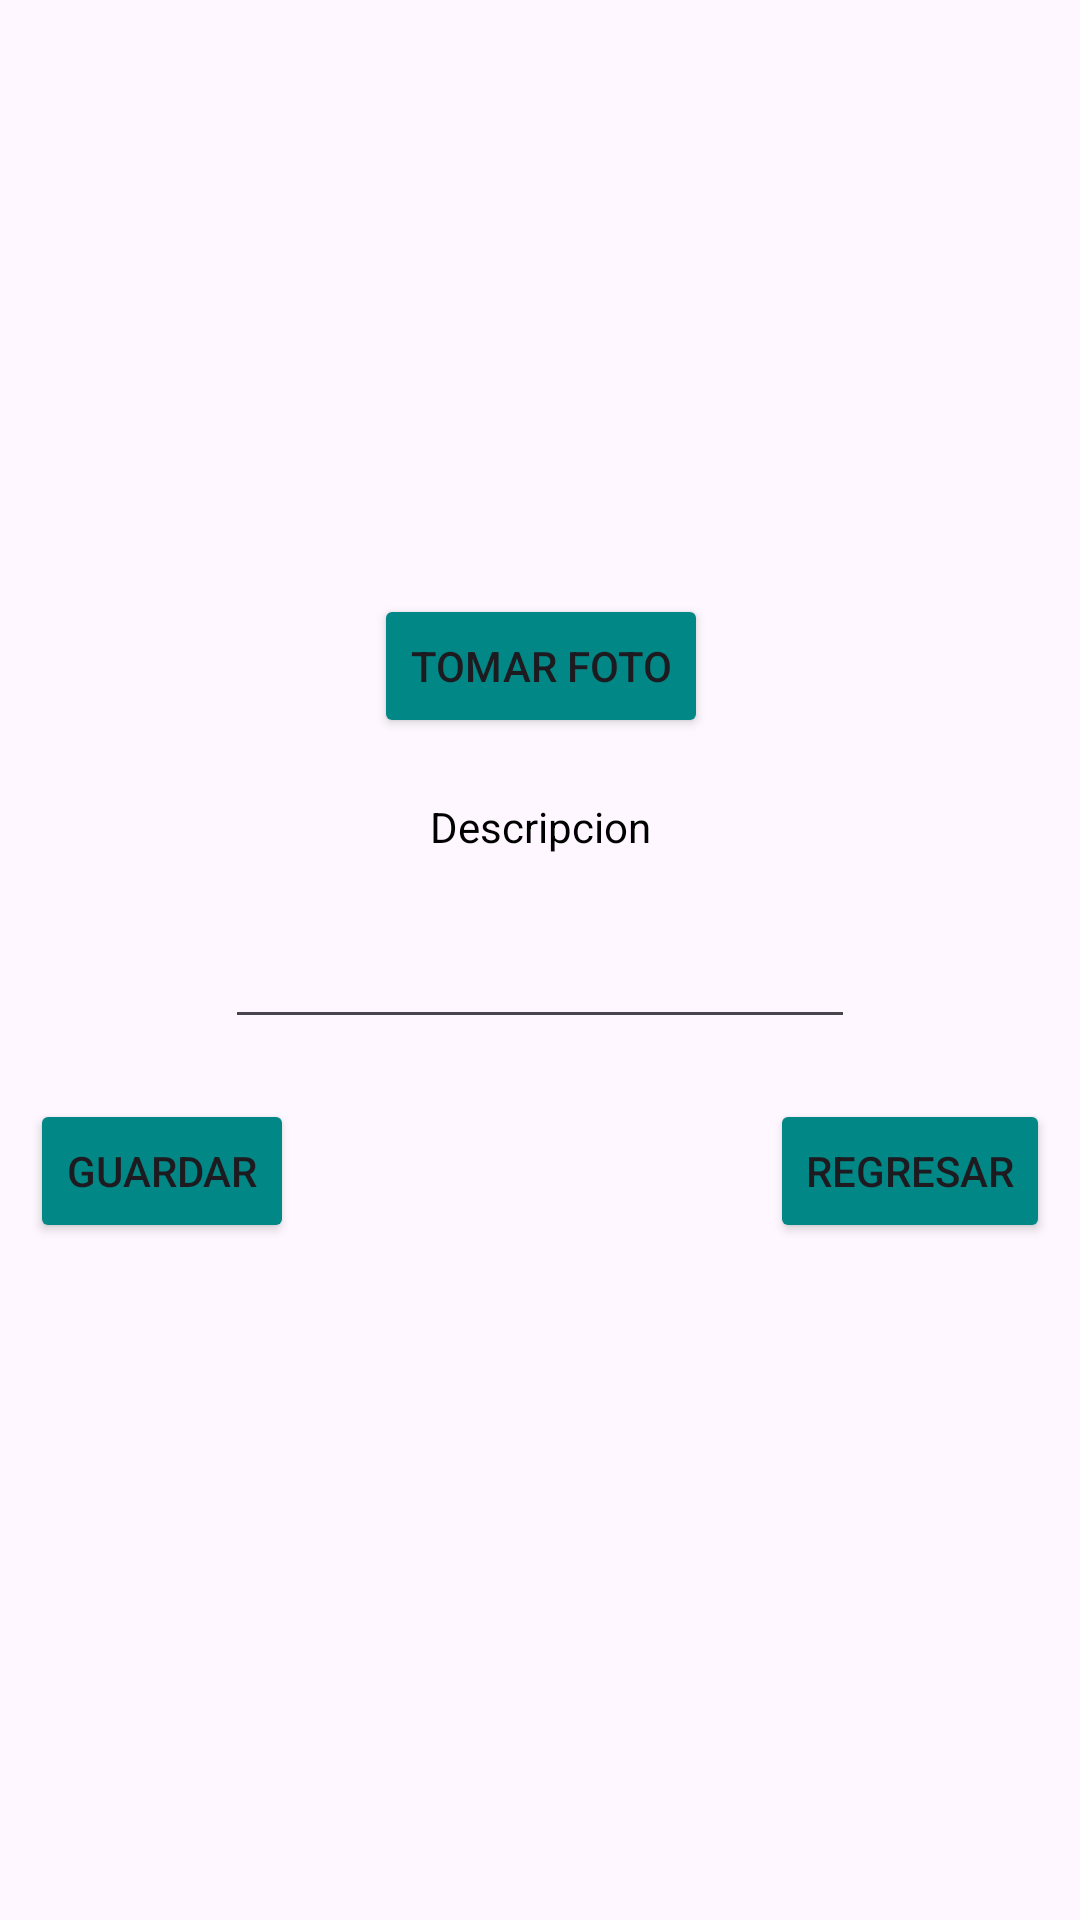

This screen was rendered from an Android layout file. Write that file and the resources it references.
<!-- AndroidManifest.xml: application theme Theme.Ejercicio2_3PM13044 -->
<!-- res/layout/activity_captura.xml -->
<?xml version="1.0" encoding="utf-8"?>
<androidx.constraintlayout.widget.ConstraintLayout xmlns:android="http://schemas.android.com/apk/res/android"
    xmlns:app="http://schemas.android.com/apk/res-auto"
    xmlns:tools="http://schemas.android.com/tools"
    android:layout_width="match_parent"
    android:layout_height="match_parent"
    tools:context=".ActivityCaptura">

    <ImageView
        android:id="@+id/imageView2"
        android:layout_width="280dp"
        android:layout_height="170dp"
        app:layout_constraintEnd_toEndOf="parent"
        app:layout_constraintHorizontal_bias="0.598"
        app:layout_constraintStart_toStartOf="parent"
        app:layout_constraintTop_toTopOf="parent"
        app:srcCompat="@drawable/uth_logo" />

    <ImageView
        android:id="@+id/Imagen1"
        android:layout_width="wrap_content"
        android:layout_height="wrap_content"
        android:layout_marginStart="20dp"
        android:layout_marginTop="20dp"
        android:layout_marginEnd="20dp"
        app:layout_constraintEnd_toEndOf="parent"
        app:layout_constraintStart_toStartOf="parent"
        app:layout_constraintTop_toBottomOf="@+id/imageView2"
        tools:srcCompat="@tools:sample/avatars" />

    <Button
        android:id="@+id/btncapturar"
        android:layout_width="wrap_content"
        android:layout_height="0dp"
        android:layout_marginStart="20dp"
        android:layout_marginTop="8dp"
        android:layout_marginEnd="20dp"
        android:backgroundTint="@color/design_default_color_secondary_variant"
        android:text="Tomar Foto"
        app:layout_constraintEnd_toEndOf="parent"
        app:layout_constraintHorizontal_bias="0.502"
        app:layout_constraintStart_toStartOf="parent"
        app:layout_constraintTop_toBottomOf="@+id/Imagen1" />

    <TextView
        android:id="@+id/textView2"
        android:layout_width="wrap_content"
        android:layout_height="0dp"
        android:layout_marginStart="20dp"
        android:layout_marginTop="20dp"
        android:layout_marginEnd="20dp"
        android:text="Descripcion"
        android:textColor="@color/black"
        app:layout_constraintEnd_toEndOf="parent"
        app:layout_constraintStart_toStartOf="parent"
        app:layout_constraintTop_toBottomOf="@+id/btncapturar" />

    <EditText
        android:id="@+id/txtdesc"
        android:layout_width="wrap_content"
        android:layout_height="0dp"
        android:layout_marginStart="20dp"
        android:layout_marginTop="20dp"
        android:layout_marginEnd="20dp"
        android:ems="10"
        android:inputType="text"
        android:textColor="@color/black"
        app:layout_constraintEnd_toEndOf="parent"
        app:layout_constraintStart_toStartOf="parent"
        app:layout_constraintTop_toBottomOf="@+id/textView2" />

    <Button
        android:id="@+id/btnguardar"
        android:layout_width="wrap_content"
        android:layout_height="0dp"
        android:layout_marginStart="10dp"
        android:layout_marginTop="20dp"
        android:backgroundTint="@color/design_default_color_secondary_variant"
        android:text="Guardar"
        app:layout_constraintStart_toStartOf="parent"
        app:layout_constraintTop_toBottomOf="@+id/txtdesc" />

    <Button
        android:id="@+id/btnregresa1"
        android:layout_width="wrap_content"
        android:layout_height="0dp"
        android:layout_marginTop="20dp"
        android:layout_marginEnd="10dp"
        android:backgroundTint="@color/design_default_color_secondary_variant"
        android:text="Regresar"
        app:layout_constraintEnd_toEndOf="parent"
        app:layout_constraintTop_toBottomOf="@+id/txtdesc" />
</androidx.constraintlayout.widget.ConstraintLayout>
<!-- resources referenced by this layout -->
<resources>
  <style name="Theme.Ejercicio2_3PM13044" parent="Base.Theme.Ejercicio2_3PM13044" />
  <style name="Base.Theme.Ejercicio2_3PM13044" parent="Theme.Material3.DayNight.NoActionBar">
          
          
      </style>
  <!-- not gathered from this repository: default colours our renderer supplied (Android Studio template values) -->
  <color name="black">#FF000000</color>
</resources>
